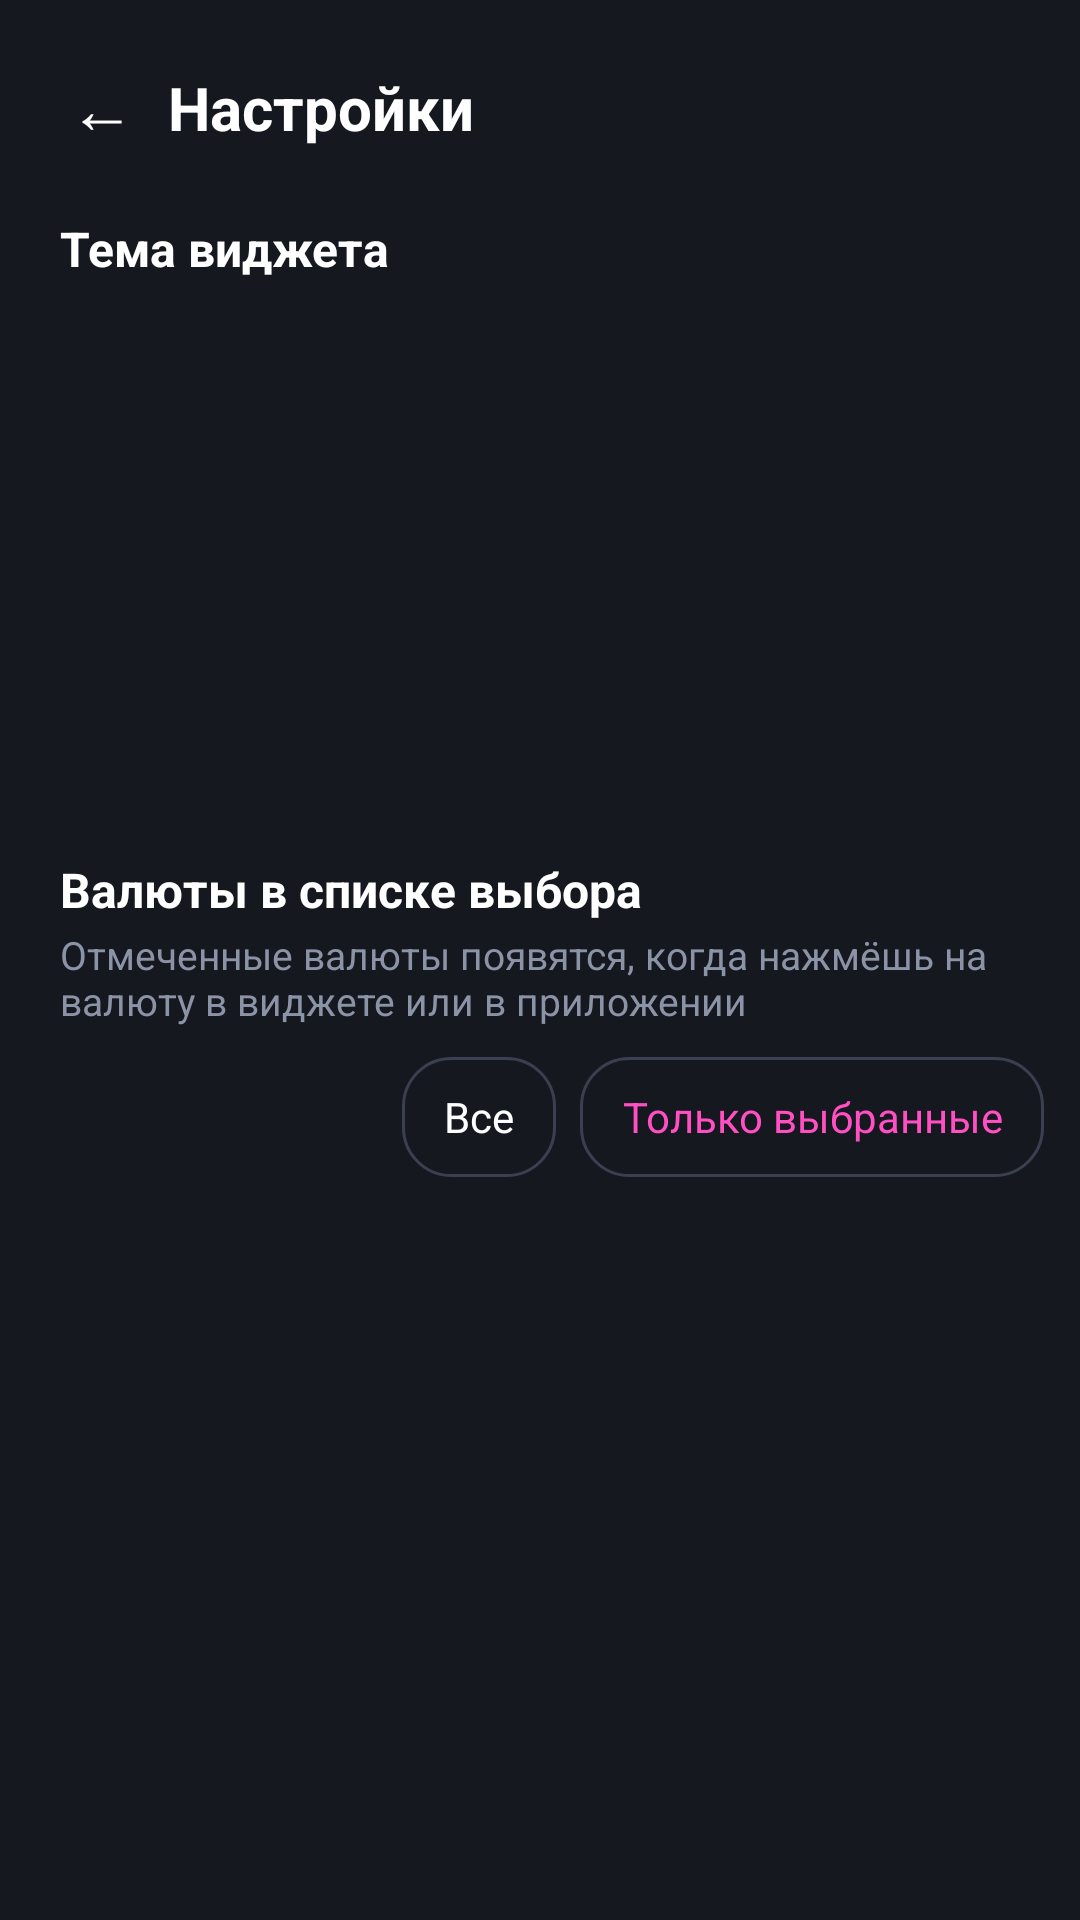

Produce the Android XML layout that renders to this screen, including the resource entries it uses.
<!-- AndroidManifest.xml: application theme android:Theme.Material.NoActionBar -->
<!-- res/layout/activity_settings.xml -->
<?xml version="1.0" encoding="utf-8"?>
<LinearLayout xmlns:android="http://schemas.android.com/apk/res/android"
    android:layout_width="match_parent"
    android:layout_height="match_parent"
    android:background="#15181F"
    android:fitsSystemWindows="true"
    android:orientation="vertical"
    android:paddingStart="12dp"
    android:paddingTop="12dp"
    android:paddingEnd="12dp">

    <LinearLayout
        android:layout_width="match_parent"
        android:layout_height="48dp"
        android:gravity="center_vertical"
        android:orientation="horizontal">
        <TextView android:id="@+id/settings_back" android:layout_width="44dp" android:layout_height="match_parent"
            android:gravity="center" android:text="←" android:textColor="#FFFFFF" android:textSize="22sp" />
        <TextView android:layout_width="0dp" android:layout_height="wrap_content" android:layout_weight="1"
            android:text="Настройки" android:textColor="#FFFFFF" android:textSize="20sp" android:textStyle="bold" />
    </LinearLayout>

    <TextView android:layout_width="match_parent" android:layout_height="wrap_content"
        android:layout_marginTop="12dp" android:paddingStart="8dp"
        android:text="Тема виджета" android:textColor="#FFFFFF" android:textSize="16sp" android:textStyle="bold" />

    <HorizontalScrollView
        android:layout_width="match_parent"
        android:layout_height="168dp"
        android:layout_marginTop="8dp"
        android:scrollbars="none">
        <LinearLayout
            android:id="@+id/theme_strip"
            android:layout_width="wrap_content"
            android:layout_height="match_parent"
            android:orientation="horizontal"
            android:paddingStart="4dp"
            android:paddingEnd="4dp" />
    </HorizontalScrollView>

    <TextView android:layout_width="match_parent" android:layout_height="wrap_content"
        android:layout_marginTop="16dp" android:paddingStart="8dp"
        android:text="Валюты в списке выбора" android:textColor="#FFFFFF" android:textSize="16sp" android:textStyle="bold" />
    <TextView android:layout_width="match_parent" android:layout_height="wrap_content"
        android:paddingStart="8dp" android:paddingTop="2dp"
        android:text="Отмеченные валюты появятся, когда нажмёшь на валюту в виджете или в приложении"
        android:textColor="#8B93A7" android:textSize="13sp" />

    <LinearLayout
        android:layout_width="match_parent"
        android:layout_height="40dp"
        android:layout_marginTop="10dp"
        android:gravity="center_vertical"
        android:orientation="horizontal"
        android:paddingStart="8dp">
        <TextView android:id="@+id/settings_counter" android:layout_width="0dp" android:layout_height="wrap_content"
            android:layout_weight="1" android:textColor="#AEB5C6" android:textSize="13sp" />
        <TextView android:id="@+id/settings_all" android:layout_width="wrap_content" android:layout_height="match_parent"
            android:background="@drawable/chip" android:gravity="center" android:paddingStart="14dp"
            android:paddingEnd="14dp" android:text="Все" android:textColor="#FFFFFF" android:textSize="14sp" />
        <TextView android:id="@+id/settings_none" android:layout_width="wrap_content" android:layout_height="match_parent"
            android:layout_marginStart="8dp" android:background="@drawable/chip" android:gravity="center"
            android:paddingStart="14dp" android:paddingEnd="14dp" android:text="Только выбранные"
            android:textColor="#FF4FC3" android:textSize="14sp" />
    </LinearLayout>

    <ListView
        android:id="@+id/settings_list"
        android:layout_width="match_parent"
        android:layout_height="0dp"
        android:layout_weight="1"
        android:layout_marginTop="8dp"
        android:divider="@null"
        android:dividerHeight="4dp"
        android:listSelector="@android:color/transparent" />
</LinearLayout>
<!-- resources referenced by this layout -->
<resources>
  <!-- drawable chip (drawable) -->
  <?xml version="1.0" encoding="utf-8"?>
  <shape xmlns:android="http://schemas.android.com/apk/res/android">
      <solid android:color="#00000000" />
      <stroke android:width="1dp" android:color="#3A4050" />
      <corners android:radius="16dp" />
  </shape>
</resources>
